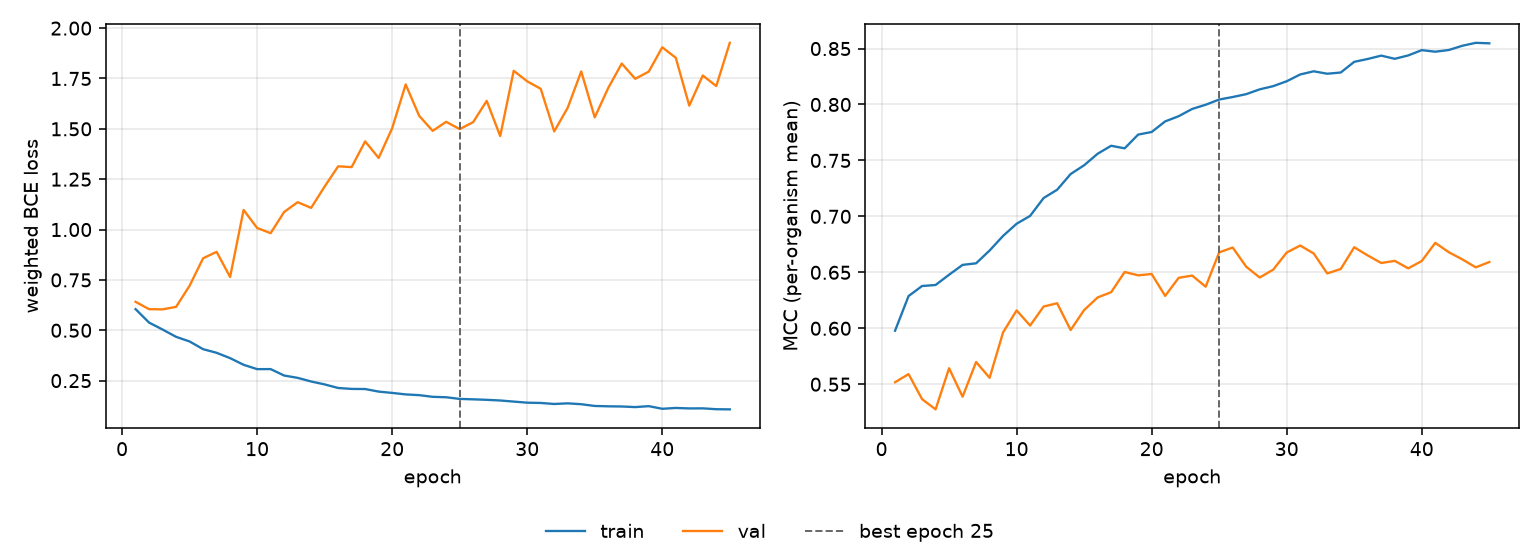

Source data for this figure (header and first rows):
epoch, tr_loss, vl_loss, tr_mcc, vl_mcc, is_best
1, 0.6049, 0.6412, 0.5978, 0.5518, False
2, 0.5381, 0.6047, 0.6288, 0.5591, False
3, 0.5037, 0.6039, 0.6378, 0.5367, False
4, 0.4674, 0.6161, 0.6387, 0.5275, False
5, 0.4444, 0.7212, 0.6479, 0.5643, False
6, 0.4062, 0.8575, 0.6567, 0.5388, False
7, 0.3882, 0.8894, 0.6581, 0.5698, False
8, 0.3617, 0.7645, 0.6695, 0.5557, False
9, 0.3286, 1.098, 0.6826, 0.5964, False
10, 0.307, 1.008, 0.6934, 0.616, False
11, 0.3073, 0.9821, 0.7004, 0.6025, False
12, 0.2753, 1.087, 0.7164, 0.6194, False
13, 0.2638, 1.136, 0.7238, 0.6224, False
14, 0.2457, 1.108, 0.7378, 0.5984, False
15, 0.2312, 1.214, 0.7457, 0.6163, False
16, 0.2135, 1.314, 0.756, 0.6276, False
17, 0.2089, 1.31, 0.7631, 0.6322, False
18, 0.2083, 1.438, 0.7608, 0.6503, False
19, 0.1955, 1.356, 0.7731, 0.6473, False
20, 0.189, 1.503, 0.7754, 0.6485, False
21, 0.1816, 1.72, 0.7849, 0.6289, False
22, 0.1779, 1.565, 0.7895, 0.6451, False
23, 0.1696, 1.49, 0.796, 0.6471, False
24, 0.1674, 1.535, 0.7998, 0.6372, False
25, 0.1592, 1.499, 0.8044, 0.6679, True
26, 0.1571, 1.534, 0.8067, 0.6722, False
27, 0.1547, 1.639, 0.8092, 0.655, False
28, 0.1514, 1.464, 0.8135, 0.6454, False
29, 0.1459, 1.788, 0.8164, 0.6524, False
30, 0.1405, 1.736, 0.8208, 0.6677, False
31, 0.1391, 1.699, 0.8268, 0.6739, False
32, 0.134, 1.487, 0.8297, 0.6668, False
33, 0.1372, 1.605, 0.8275, 0.649, False
34, 0.1329, 1.785, 0.8286, 0.653, False
35, 0.1242, 1.557, 0.8381, 0.6724, False
36, 0.1225, 1.703, 0.8407, 0.6651, False
37, 0.1216, 1.824, 0.8437, 0.6583, False
38, 0.1186, 1.748, 0.8408, 0.6602, False
39, 0.1233, 1.784, 0.8439, 0.6536, False
40, 0.1102, 1.905, 0.8486, 0.6601, False
41, 0.1143, 1.853, 0.8472, 0.6763, False
42, 0.112, 1.615, 0.8487, 0.668, False
43, 0.1124, 1.765, 0.8525, 0.6616, False
44, 0.1081, 1.712, 0.8551, 0.6545, False
45, 0.1073, 1.927, 0.8547, 0.6592, False
